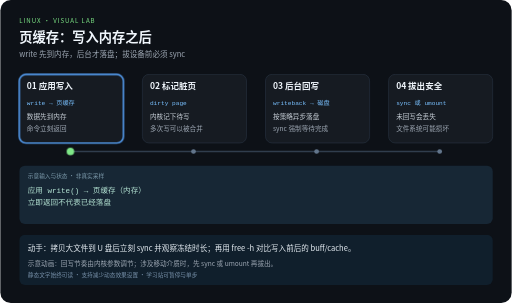
t = 0.00 s
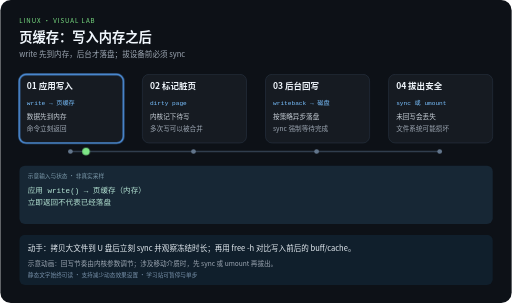
t = 2.10 s
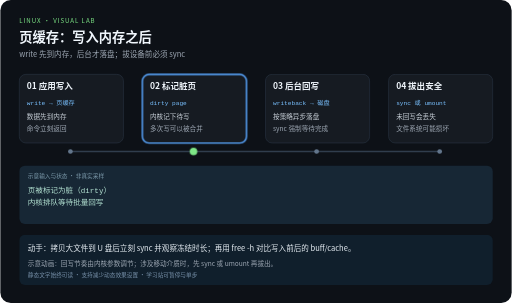
t = 3.90 s
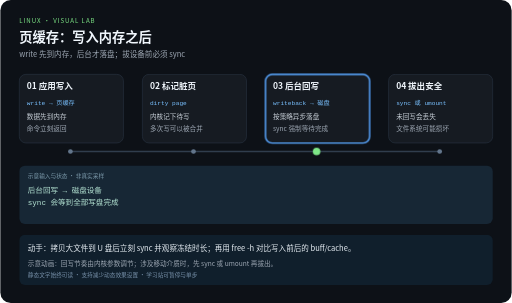
t = 6.00 s
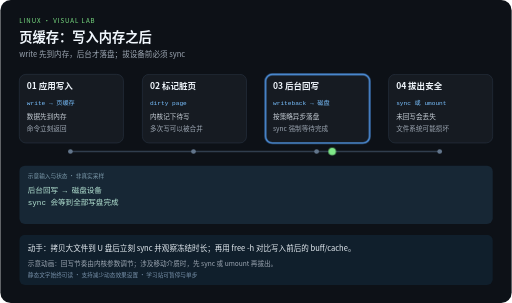
t = 8.10 s
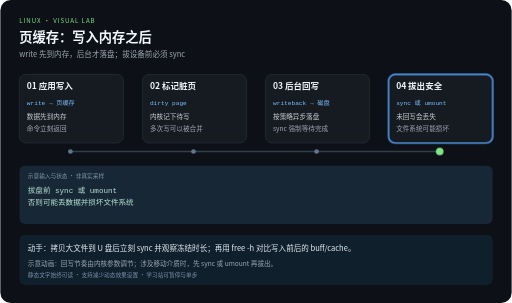
t = 10.00 s

The animated SVG that drew these frames (rendered in a browser with its animation timeline set to each time). Animation: 5 CSS @keyframes rules; frames cover the first 10.00 s.

<svg xmlns="http://www.w3.org/2000/svg" width="1080" height="640" viewBox="0 0 1080 640" role="img" aria-labelledby="title desc">
<title id="title">页缓存：写入内存之后</title>
<desc id="desc">write 先到内存，后台才落盘；拔设备前必须 sync。四步示意，每 12 秒一轮，播放三轮后停止。示意动画：回写节奏由内核参数调节；涉及移动介质时，先 sync 或 umount 再拔出。</desc>
<style>
text{font-family:"Noto Sans CJK SC","Microsoft YaHei",sans-serif}
.code{font-family:Consolas,monospace}
.focus{opacity:0}
.output{opacity:0}.output.phase-0{opacity:1}
@keyframes step0{0%,24.9%{opacity:1}25%,100%{opacity:0}}.phase-0{animation:step0 12s linear 3}@keyframes step1{0%,24.9%{opacity:0}25%,49.9%{opacity:1}50%,100%{opacity:0}}.phase-1{animation:step1 12s linear 3}@keyframes step2{0%,49.9%{opacity:0}50%,74.9%{opacity:1}75%,100%{opacity:0}}.phase-2{animation:step2 12s linear 3}@keyframes step3{0%,74.9%{opacity:0}75%,100%{opacity:1}}.phase-3{animation:step3 12s linear 3}
@keyframes travel{0%,15%{transform:translateX(0)}25%,40%{transform:translateX(260px)}50%,65%{transform:translateX(520px)}75%,100%{transform:translateX(780px)}}
.token{animation:travel 12s ease-in-out 3}
@media (prefers-reduced-motion:reduce){.focus,.token,.output{animation:none}.token{display:none}}
</style>
<rect width="1080" height="640" rx="22" fill="#0d1117"/>
<text x="40" y="48" fill="#7ee787" font-size="13" letter-spacing="2">LINUX · VISUAL LAB</text>
<text x="40" y="88" fill="#f0f6fc" font-size="28" font-weight="bold">页缓存：写入内存之后</text>
<text x="40" y="120" fill="#9da7b3" font-size="16">write 先到内存，后台才落盘；拔设备前必须 sync</text>
<path d="M148 320 H928" fill="none" stroke="#303d4d" stroke-width="3"/>

<g>
<rect x="40" y="157" width="220" height="145" rx="14" fill="#161b22" stroke="#303d4d"/>
<rect class="focus phase-0" x="40" y="157" width="220" height="145" rx="14" fill="none" stroke="#58a6ff" stroke-width="3"/>
<text x="56" y="189" fill="#f0f6fc" font-size="18" font-weight="bold">01 应用写入</text>
<text class="code" x="56" y="221" fill="#79c0ff" font-size="13">write → 页缓存</text>
<text x="56" y="252" fill="#c9d1d9" font-size="14">数据先到内存</text>
<text x="56" y="276" fill="#9da7b3" font-size="14">命令立刻返回</text>
<circle cx="148" cy="320" r="5" fill="#62758b"/>
</g>
<g>
<rect x="300" y="157" width="220" height="145" rx="14" fill="#161b22" stroke="#303d4d"/>
<rect class="focus phase-1" x="300" y="157" width="220" height="145" rx="14" fill="none" stroke="#58a6ff" stroke-width="3"/>
<text x="316" y="189" fill="#f0f6fc" font-size="18" font-weight="bold">02 标记脏页</text>
<text class="code" x="316" y="221" fill="#79c0ff" font-size="13">dirty page</text>
<text x="316" y="252" fill="#c9d1d9" font-size="14">内核记下待写</text>
<text x="316" y="276" fill="#9da7b3" font-size="14">多次写可以被合并</text>
<circle cx="408" cy="320" r="5" fill="#62758b"/>
</g>
<g>
<rect x="560" y="157" width="220" height="145" rx="14" fill="#161b22" stroke="#303d4d"/>
<rect class="focus phase-2" x="560" y="157" width="220" height="145" rx="14" fill="none" stroke="#58a6ff" stroke-width="3"/>
<text x="576" y="189" fill="#f0f6fc" font-size="18" font-weight="bold">03 后台回写</text>
<text class="code" x="576" y="221" fill="#79c0ff" font-size="13">writeback → 磁盘</text>
<text x="576" y="252" fill="#c9d1d9" font-size="14">按策略异步落盘</text>
<text x="576" y="276" fill="#9da7b3" font-size="14">sync 强制等待完成</text>
<circle cx="668" cy="320" r="5" fill="#62758b"/>
</g>
<g>
<rect x="820" y="157" width="220" height="145" rx="14" fill="#161b22" stroke="#303d4d"/>
<rect class="focus phase-3" x="820" y="157" width="220" height="145" rx="14" fill="none" stroke="#58a6ff" stroke-width="3"/>
<text x="836" y="189" fill="#f0f6fc" font-size="18" font-weight="bold">04 拔出安全</text>
<text class="code" x="836" y="221" fill="#79c0ff" font-size="13">sync 或 umount</text>
<text x="836" y="252" fill="#c9d1d9" font-size="14">未回写会丢失</text>
<text x="836" y="276" fill="#9da7b3" font-size="14">文件系统可能损坏</text>
<circle cx="928" cy="320" r="5" fill="#62758b"/>
</g>
<rect x="40" y="350" width="1000" height="123" rx="12" fill="#172735"/>
<text x="58" y="375" fill="#7c9aab" font-size="12">示意输入与状态 · 非真实采样</text>
<g class="output phase-0">
<text class="code" x="58" y="407" fill="#b5e4d4" font-size="16">应用 write() → 页缓存（内存）</text>
<text class="code" x="58" y="434" fill="#b5e4d4" font-size="16">立即返回不代表已经落盘</text>
</g>
<g class="output phase-1">
<text class="code" x="58" y="407" fill="#b5e4d4" font-size="16">页被标记为脏（dirty）</text>
<text class="code" x="58" y="434" fill="#b5e4d4" font-size="16">内核排队等待批量回写</text>
</g>
<g class="output phase-2">
<text class="code" x="58" y="407" fill="#b5e4d4" font-size="16">后台回写 → 磁盘设备</text>
<text class="code" x="58" y="434" fill="#b5e4d4" font-size="16">sync 会等到全部写盘完成</text>
</g>
<g class="output phase-3">
<text class="code" x="58" y="407" fill="#b5e4d4" font-size="16">拔盘前 sync 或 umount</text>
<text class="code" x="58" y="434" fill="#b5e4d4" font-size="16">否则可能丢数据并损坏文件系统</text>
</g>
<circle class="token" cx="148" cy="320" r="8" fill="#7ee787"/>
<rect x="40" y="496" width="1000" height="106" rx="12" fill="#101f2c"/>
<text x="58" y="530" fill="#e6edf3" font-size="16">动手：拷贝大文件到 U 盘后立刻 sync 并观察冻结时长；再用 free -h 对比写入前后的 buff/cache。</text>
<text x="58" y="561" fill="#9da7b3" font-size="14">示意动画：回写节奏由内核参数调节；涉及移动介质时，先 sync 或 umount 再拔出。</text>
<text x="58" y="585" fill="#7790a9" font-size="12">静态文字始终可读 · 支持减少动态效果设置 · 学习站可暂停与单步</text>
</svg>
